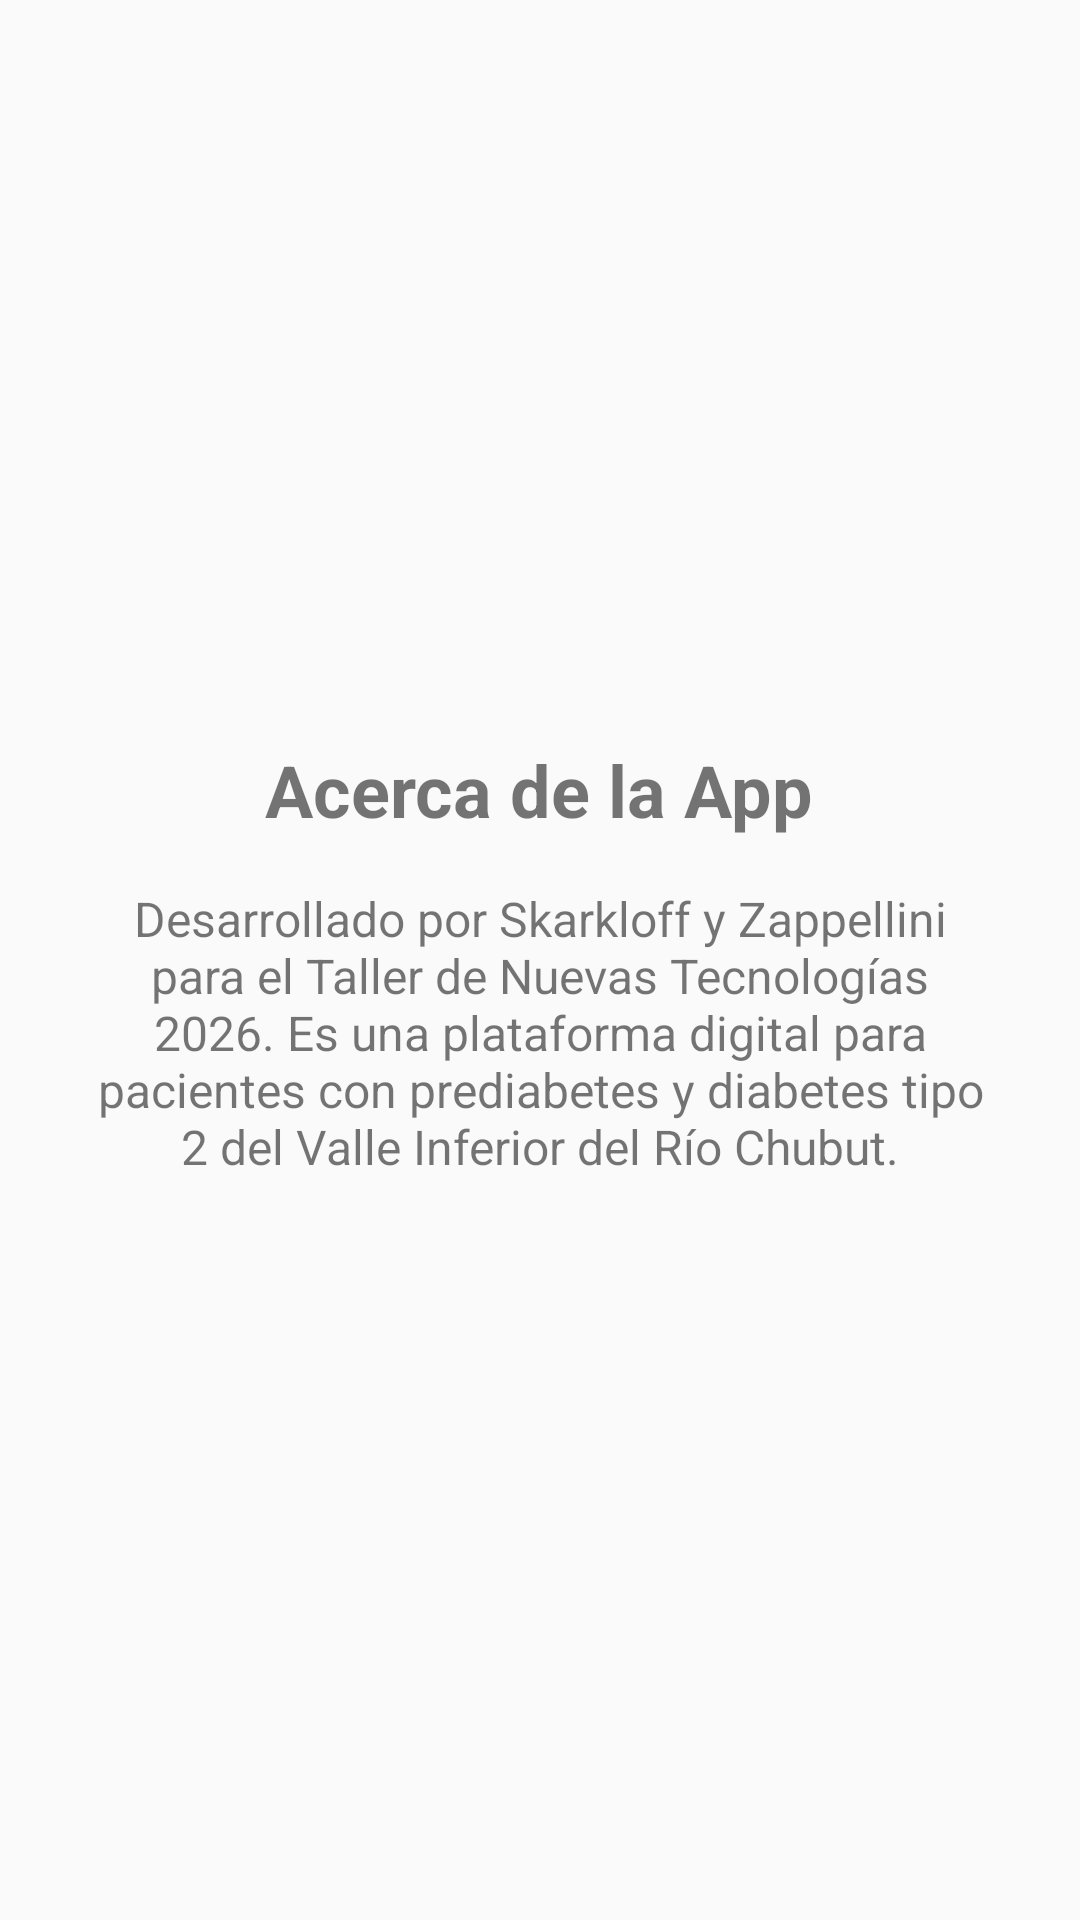

The Android layout XML behind this screen, and the referenced resources:
<!-- AndroidManifest.xml: application theme Theme.InsuGO -->
<!-- res/layout/fragment_about.xml -->
<?xml version="1.0" encoding="utf-8"?>
<LinearLayout xmlns:android="http://schemas.android.com/apk/res/android"
    android:layout_width="match_parent"
    android:layout_height="match_parent"
    android:orientation="vertical"
    android:padding="32dp"
    android:gravity="center">

    <TextView
        android:layout_width="wrap_content"
        android:layout_height="wrap_content"
        android:text="@string/info"
        android:textSize="24sp"
        android:textStyle="bold"
        android:layout_marginBottom="16dp"/>

    <TextView
        android:layout_width="wrap_content"
        android:layout_height="wrap_content"
        android:text="@string/info_detalle"
        android:textSize="16sp"
        android:textAlignment="center"/>
</LinearLayout>
<!-- resources referenced by this layout -->
<resources>
  <string name="info">Acerca de la App</string>
  <string name="info_detalle">Desarrollado por Skarkloff y Zappellini para el Taller de Nuevas Tecnologías 2026. Es una plataforma digital para pacientes con prediabetes y diabetes tipo 2 del Valle Inferior del Río Chubut.</string>
  <style name="Theme.InsuGO" parent="Theme.AppCompat.Light.NoActionBar" />
</resources>
